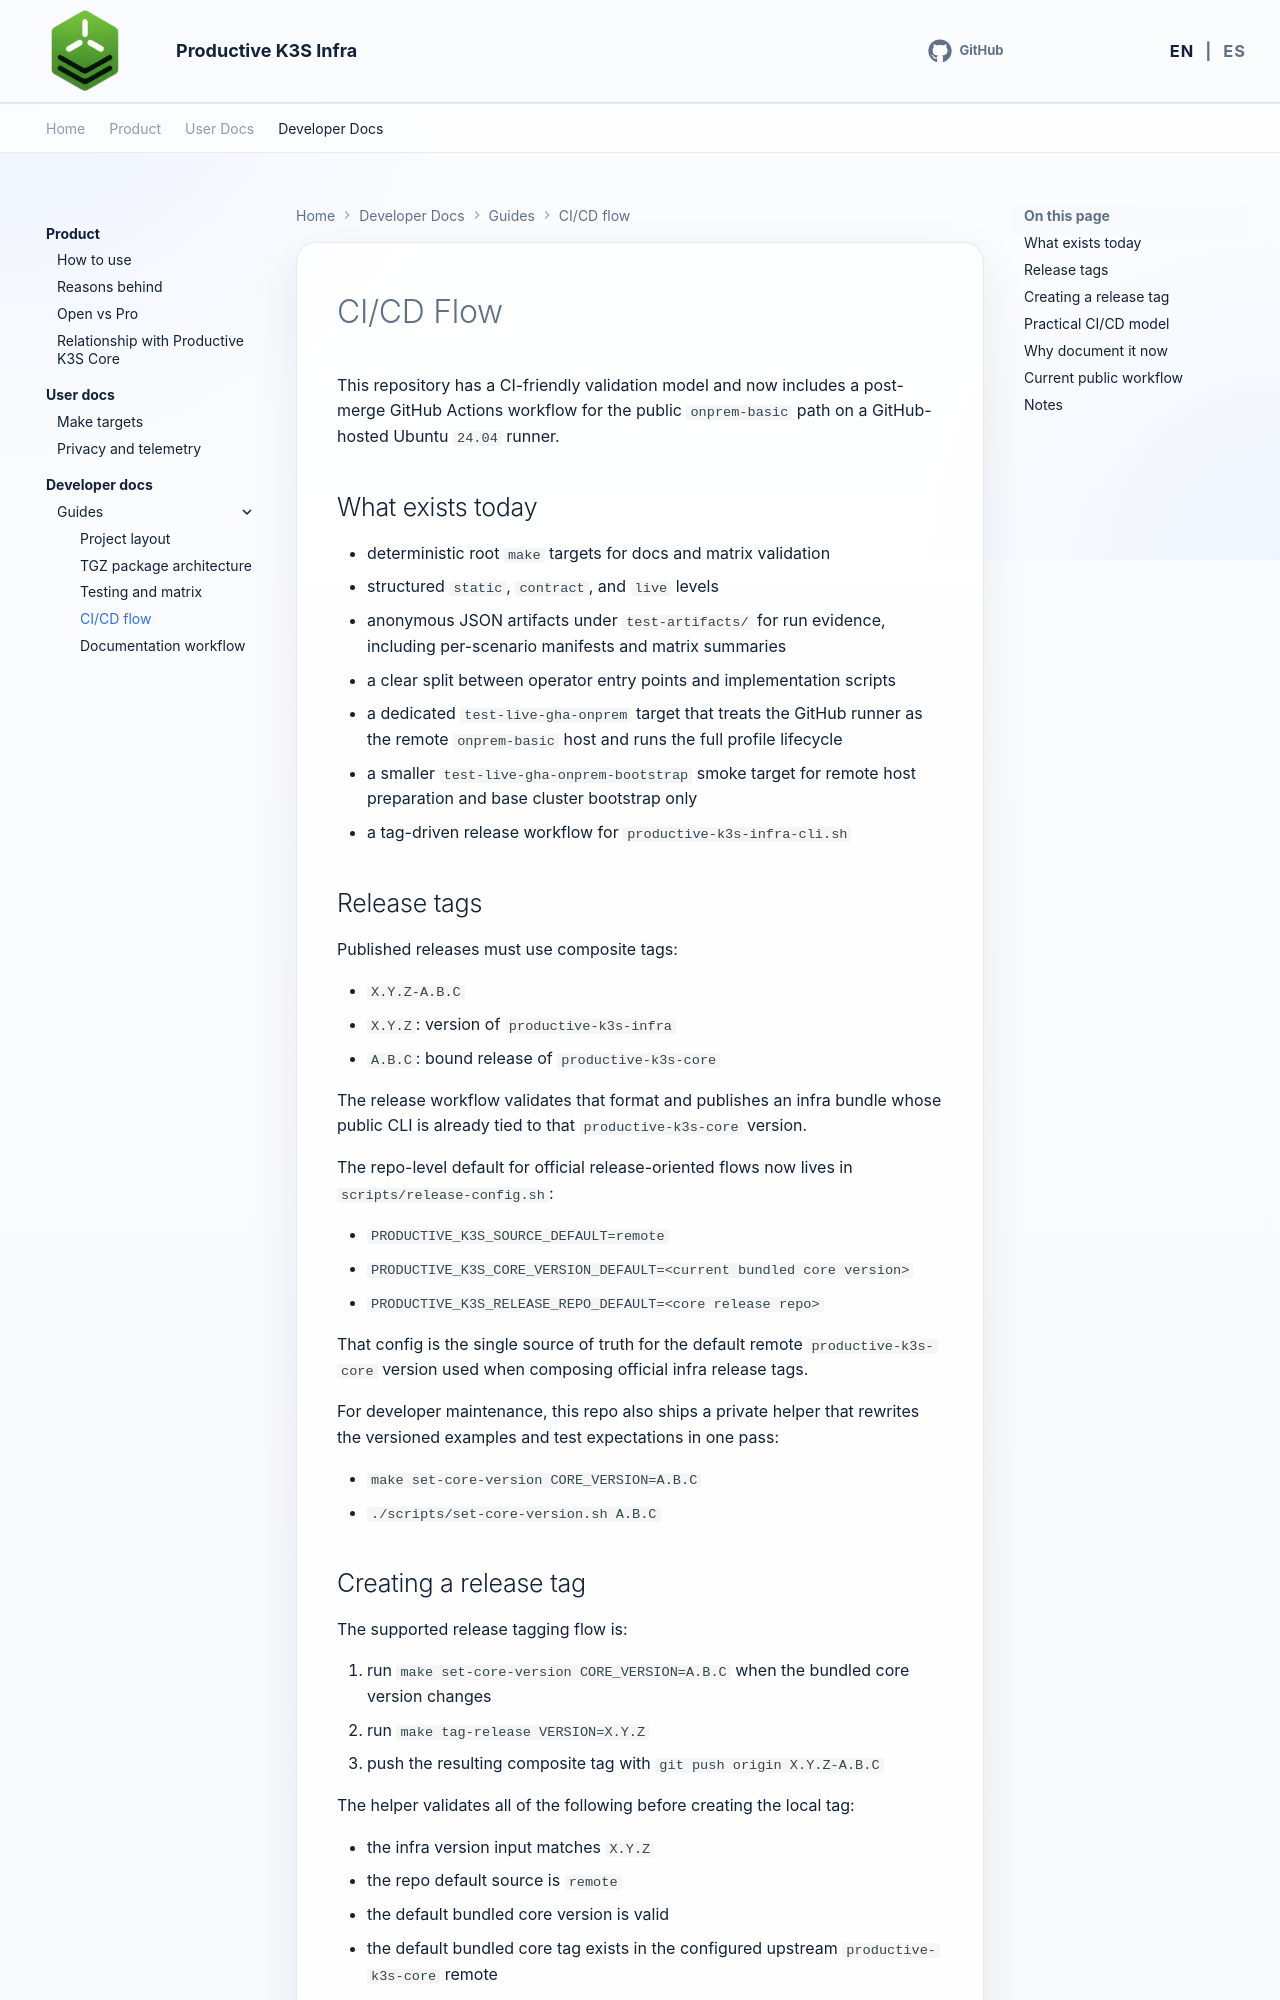

repository: productive-k3s/productive-k3s-infra · page: en/developer-docs/guides/github-actions-and-cicd/index.html · generator: mkdocs

# CI/CD Flow

This repository has a CI-friendly validation model and now includes a post-merge GitHub Actions workflow for the public `onprem-basic` path on a GitHub-hosted Ubuntu `24.04` runner.

## What exists today

- deterministic root `make` targets for docs and matrix validation
- structured `static`, `contract`, and `live` levels
- anonymous JSON artifacts under `test-artifacts/` for run evidence, including per-scenario manifests and matrix summaries
- a clear split between operator entry points and implementation scripts
- a dedicated `test-live-gha-onprem` target that treats the GitHub runner as the remote `onprem-basic` host and runs the full profile lifecycle
- a smaller `test-live-gha-onprem-bootstrap` smoke target for remote host preparation and base cluster bootstrap only
- a tag-driven release workflow for `productive-k3s-infra-cli.sh`

## Release tags

Published releases must use composite tags:

- `X.Y.Z-A.B.C`
- `X.Y.Z`: version of `productive-k3s-infra`
- `A.B.C`: bound release of `productive-k3s-core`

The release workflow validates that format and publishes an infra bundle whose public CLI is already tied to that `productive-k3s-core` version.

The repo-level default for official release-oriented flows now lives in `scripts/release-config.sh`:

- `PRODUCTIVE_K3S_SOURCE_DEFAULT=remote`
- `PRODUCTIVE_K3S_CORE_VERSION_DEFAULT=<current bundled core version>`
- `PRODUCTIVE_K3S_RELEASE_REPO_DEFAULT=<core release repo>`

That config is the single source of truth for the default remote `productive-k3s-core` version used when composing official infra release tags.

For developer maintenance, this repo also ships a private helper that rewrites the versioned examples and test expectations in one pass:

- `make set-core-version CORE_VERSION=A.B.C`
- `./scripts/set-core-version.sh A.B.C`
